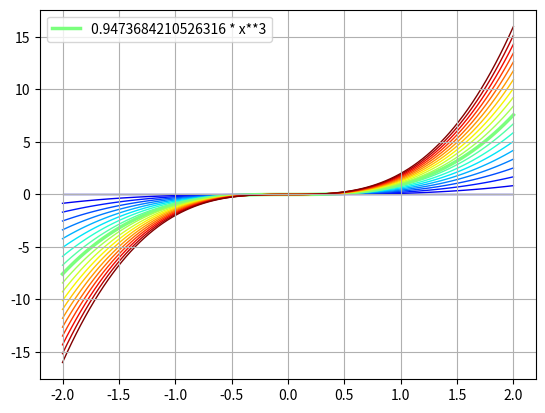

Here is the Python script that generated this plot:
import numpy as np
import matplotlib.pyplot as plt

# x = np.linspace(-2, 2, 100)
# plt.plot(x, x**2, label='x**2')
# plt.plot(x, x**3, label='x**3')
# plt.plot(x, x**4, label='x**4')
# plt.plot(x, x**5, label='x**5')
# plt.plot(x, x**6, label='x**6')
# plt.plot(x, 2 * x**2, label='2*x**2')
# plt.plot(x, 3 * x**2, label='3*x**2')
# plt.plot(x, x**2 / 2, label='x**2/2')
# plt.plot(x, x**2 / 3, label='x**2/3')
# plt.plot(x, 2 * x**3, label='2*x**3')
# plt.plot(x, x**3 / 2, label='x**3/2')
# plt.ylim([-2, 2])

# x = np.linspace(-2, -0.1, 100)
# l1 = plt.plot(x, x**(-1), label='x**(-1)')
# l2 = plt.plot(x, x**(-2), label='x**(-2)')
# l3 = plt.plot(x, x**(-3), label='x**(-3)')
# l4 = plt.plot(x, x**(-4), label='x**(-4)')
# l5 = plt.plot(x, x**(-5), label='x**(-5)')
# l6 = plt.plot(x, x**(-6), label='x**(-6)')
# x = np.linspace(0.1, 2, 100)
# plt.plot(x, x**(-1), c=l1[0].get_color())
# plt.plot(x, x**(-2), c=l2[0].get_color())
# plt.plot(x, x**(-3), c=l3[0].get_color())
# plt.plot(x, x**(-4), c=l4[0].get_color())
# plt.plot(x, x**(-5), c=l5[0].get_color())
# plt.plot(x, x**(-6), c=l6[0].get_color())
# plt.ylim([-10, 10])

# x = np.linspace(0, 4, 400)
# plt.plot(x, x**(1/2))
# plt.plot(x, x**(1/3))
# plt.plot(x, x**(1/4))
# plt.plot(x, x)

cmap = plt.get_cmap('jet_r')
N = 20
x = np.linspace(-2, 2, 100)
for i, n in enumerate(np.linspace(2.0, 0, N)):
    # y = n * x**2
    y = n * x**3
    # y = n * x**4
    color = cmap(i/N)
    lw = 2.5 if i==10 else 1
    # label = '%s * x**2' % n if i==10 else ''
    label = '%s * x**3' % n if i==10 else ''
    # label = '%s * x**4' % n if i==10 else ''
    plt.plot(x, y, c=color, lw=lw, zorder=-i, label=label)

# cmap = plt.get_cmap('jet_r')
# N = 20
# x = np.linspace(-2, -0.01, 100)
# for i, n in enumerate(np.linspace(2.0, 0, N)):
#     # y = n * x**(-1)
#     # y = n * x**(-2)
#     # y = n * x**(-3)
#     y = n * x**(-4)
#     color = cmap(i/N)
#     lw = 2.5 if i==10 else 1
#     # label = '%s * x**(-1)' % n if i==10 else ''
#     # label = '%s * x**(-2)' % n if i==10 else ''
#     # label = '%s * x**(-3)' % n if i==10 else ''
#     label = '%s * x**(-4)' % n if i==10 else ''
#     plt.plot(x, y, c=color, lw=lw, zorder=-i, label=label)
# x = np.linspace(0.01, 2, 100)
# for i, n in enumerate(np.linspace(2.0, 0, N)):
#     # y = n * x**(-1)
#     # y = n * x**(-2)
#     # y = n * x**(-3)
#     y = n * x**(-4)
#     color = cmap(i/N)
#     lw = 2.5 if i==10 else 1
#     plt.plot(x, y, c=color, lw=lw, zorder=-i)
# plt.ylim([-2, 2])

plt.grid(True)
plt.legend()

plt.show()
